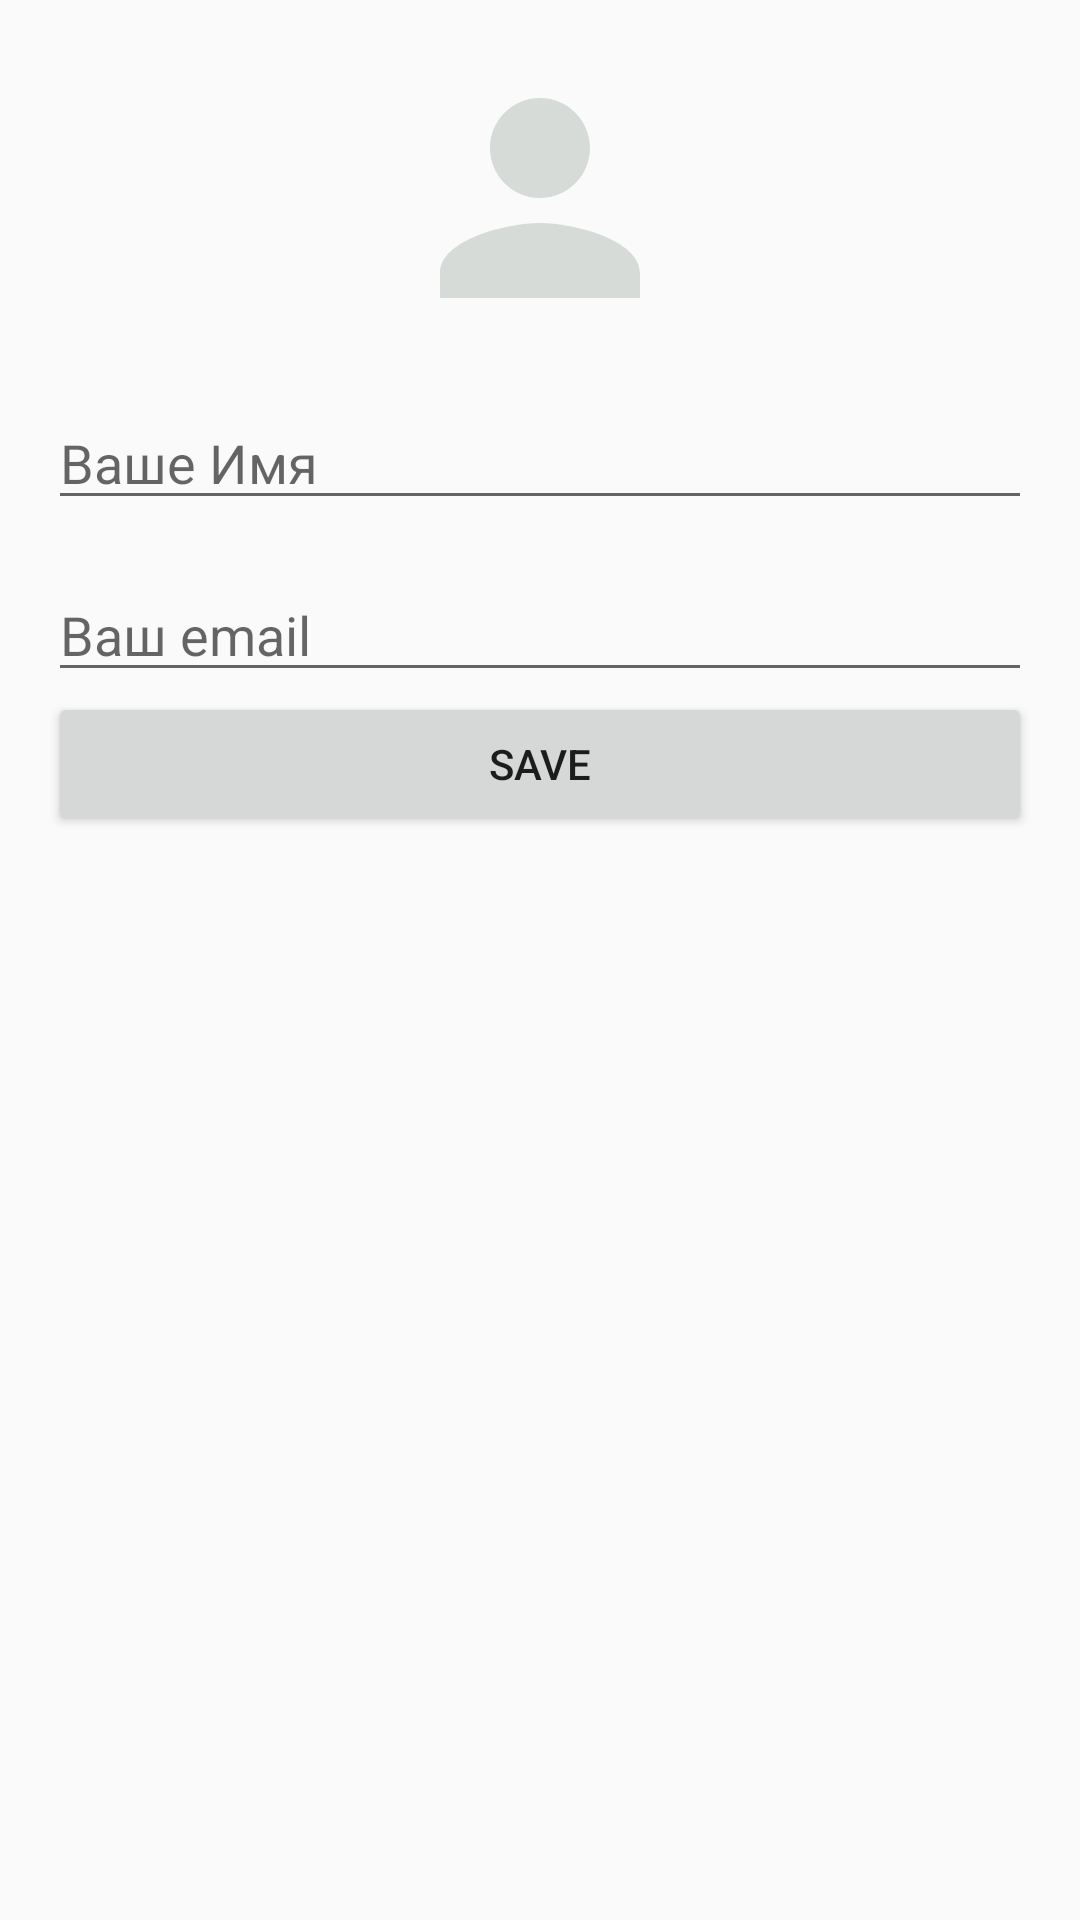

Android layout source for this screen:
<!-- AndroidManifest.xml: application theme AppTheme -->
<!-- res/layout/activity_profile.xml -->
<?xml version="1.0" encoding="utf-8"?>
<LinearLayout xmlns:android="http://schemas.android.com/apk/res/android"
    xmlns:app="http://schemas.android.com/apk/res-auto"
    xmlns:tools="http://schemas.android.com/tools"
    android:layout_width="match_parent"
    android:layout_height="match_parent"
    android:padding="16dp"
    android:gravity="center_horizontal"
    android:orientation="vertical"
    tools:context=".ProfileActivity">

    <ImageView
        android:id="@+id/imageView"
        android:layout_width="100dp"
        android:layout_height="100dp"
        android:onClick="onClickImage"
        app:srcCompat="@drawable/ic_person_black_24dp"
        />

    <EditText
        android:id="@+id/editName"
        android:layout_width="match_parent"
        android:layout_marginTop="16dp"
        android:hint="Ваше Имя"
        android:layout_height="wrap_content"
        />

    <EditText
        android:id="@+id/editEmail"
        android:hint="Ваш email"
        android:layout_width="match_parent"
        android:layout_marginTop="16dp"
        android:layout_height="wrap_content"
        />

    <Button
        android:layout_width="match_parent"
        android:layout_height="wrap_content"
        android:onClick="onClick"
        android:text="Save"
        />

    <ProgressBar
        android:id="@+id/progress_bar"
        android:visibility="invisible"
        android:layout_width="60dp"
        android:layout_height="60dp"
        />

</LinearLayout>
<!-- resources referenced by this layout -->
<resources>
  <!-- drawable ic_person_black_24dp (drawable) -->
  <vector android:height="24dp" android:tint="#D7DBD8"
      android:viewportHeight="24.0" android:viewportWidth="24.0"
      android:width="24dp" xmlns:android="http://schemas.android.com/apk/res/android">
      <path android:fillColor="#FF000000" android:pathData="M12,12c2.21,0 4,-1.79 4,-4s-1.79,-4 -4,-4 -4,1.79 -4,4 1.79,4 4,4zM12,14c-2.67,0 -8,1.34 -8,4v2h16v-2c0,-2.66 -5.33,-4 -8,-4z"/>
  </vector>
  <style name="AppTheme" parent="Theme.AppCompat.Light.DarkActionBar">
          
          <item name="colorPrimary">#F4511E</item>
          <item name="colorPrimaryDark">#FB8C00</item>
          <item name="colorAccent">@color/colorAccent</item>
      </style>
  <color name="colorAccent">#D81B60</color>
</resources>
